Run: headless pygame with SDL's dummy video driver; simulated clock (each Clock.tick advances the game by its frame time, no real sleeping); random seed 0; keys injected as events and as key.get_pressed() state; no mouse input.
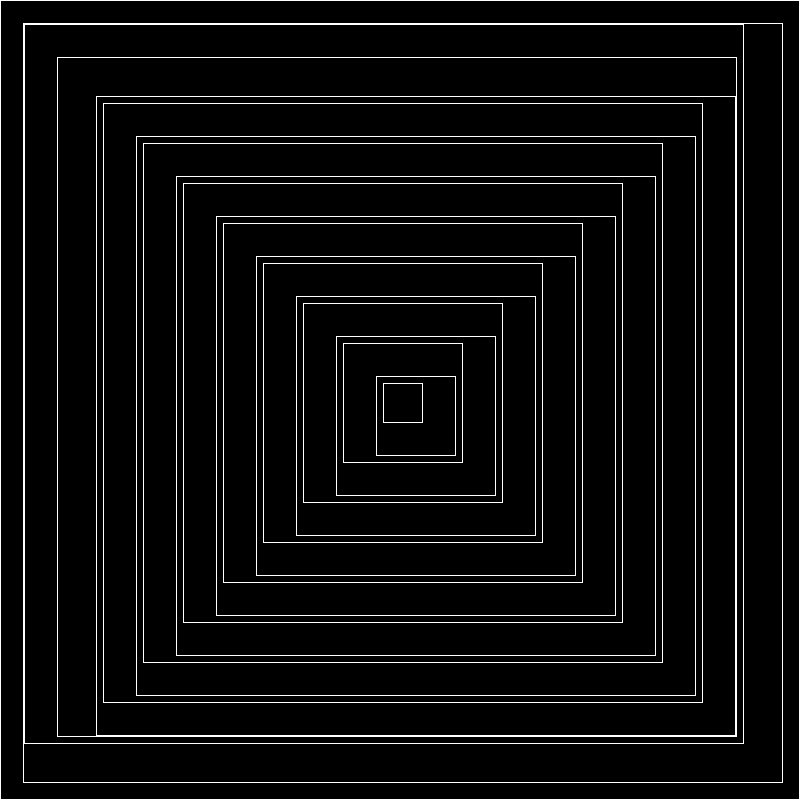
Frame 1 of 4 · flips 1–60 · no input
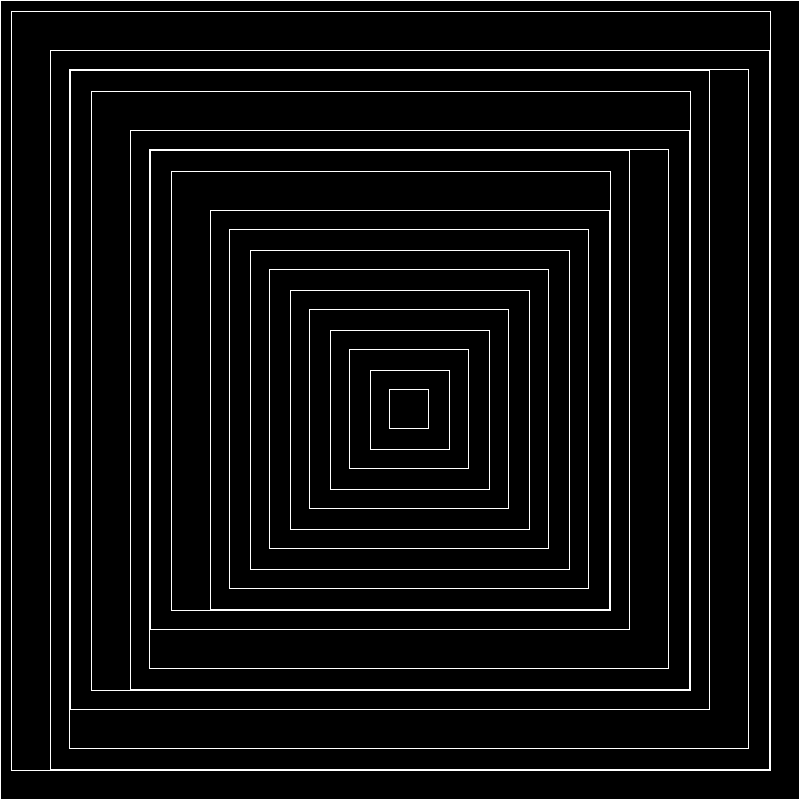
Frame 2 of 4 · flips 61–180 · tapped SPACE, RETURN · held RIGHT (→), D
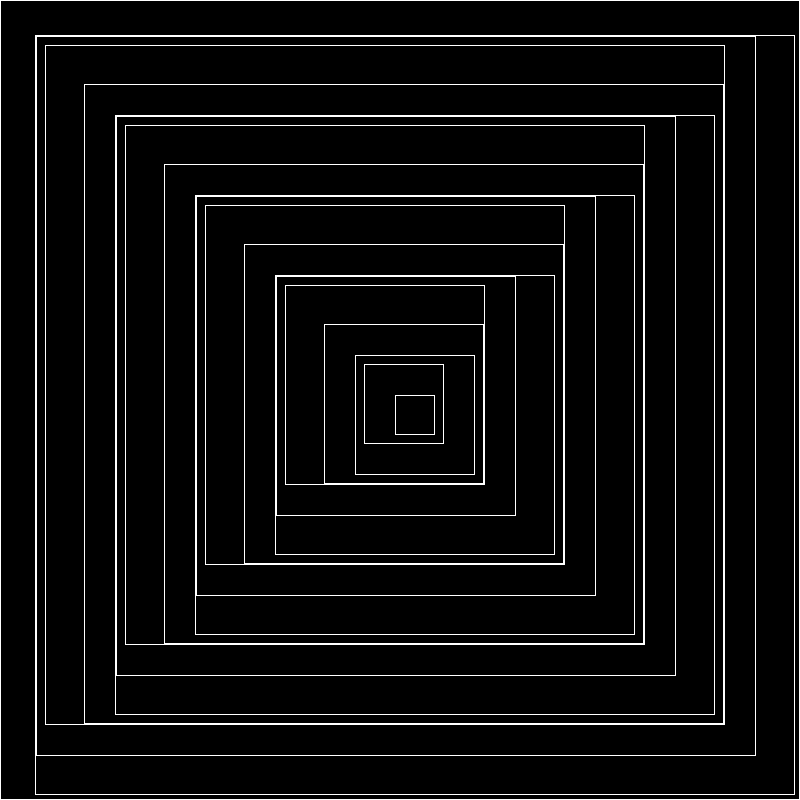
Frame 3 of 4 · flips 181–300 · held DOWN (↓), S
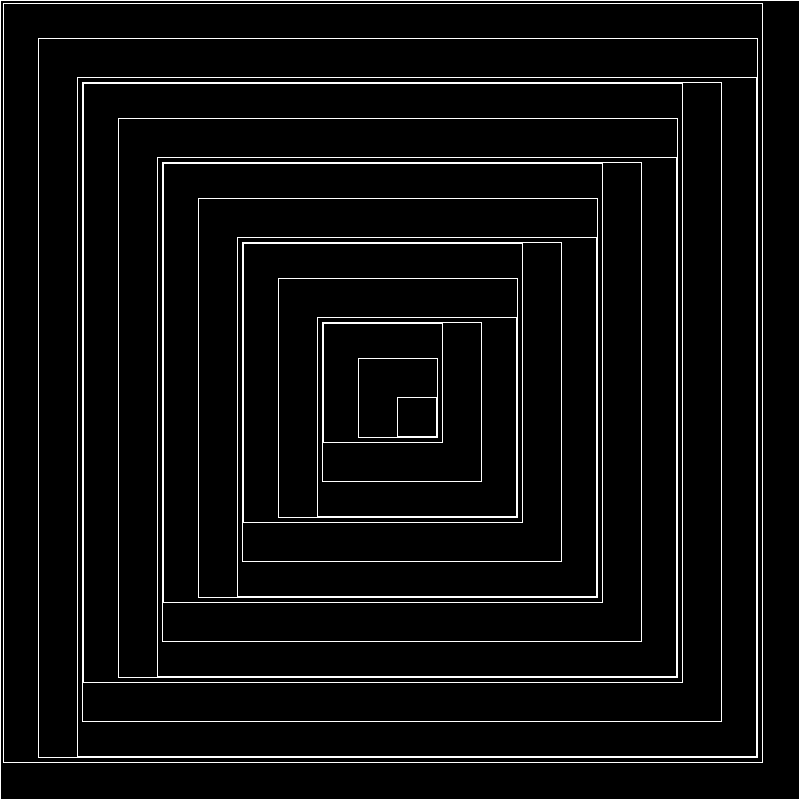
Frame 4 of 4 · flips 301–420 · held LEFT (←), A, UP (↑), W

The pygame program that drew these frames:

from re import T
import pygame
pygame.init()

### variables
# screen
WIDTH = 800
HEIGHT = WIDTH
square_num = 20
# colours
WHITE = (255, 255, 255)
BLACK = (0, 0, 0)
RED = (255, 0, 0)
BLUE = (50, 50, 255)
YELLOW = (255, 255, 0)
GREEN = (0, 255, 0)

class Square:
    def __init__(self, x, y, size) -> None:
        self.x = x
        self.y = y
        self.size = size
        self.colour = WHITE
        self.right = True
        self.up = True
        self.speed = 1  

    def change_possition(self):
        if self.up:
            self.y -= self.speed
        else:
            self.y += self.speed
        
        if self.right:
            self.x += self.speed
        else:
            self.x -= self.speed

    def change_direction(self, top, bottom, left_border, right_border):
        if self.x >= right_border - self.speed:
            self.right = False
        elif self.x <= left_border + self.speed:
            self.right = True

        if self.y <= top + self.speed:
            self.up = False
        elif self.y >= bottom - self.speed:
            self.up = True

    def draw(self, win):
        pygame.draw.rect(win, self.colour, (self.x, self.y, self.size, self.size), 1)

squares = []
for i in range(square_num):
    size = WIDTH // square_num * (i + 1)
    x = WIDTH // 2 - size // 2
    y = HEIGHT // 2 - size // 2
    squares.append(Square(x, y, size))
    
for j in range(square_num):
    if j % 2 == 0:
        squares[j].x = squares[j + 1].x + squares[j + 1].size - squares[j].size - squares[j].speed
        squares[j].y = squares[j + 1].y + squares[j + 1].size - squares[j].size - squares[j].speed


window = pygame.display.set_mode((WIDTH, HEIGHT))
pygame.display.set_caption("Ilusion")

def draw_squares(win, objects_arr):
    for o in objects_arr:
        o.draw(win)

def move_squares(object_arr):
    n = len(object_arr)
    for i in range(n):
        if i < n - 1: # 1st square doesnt move
            # top, bottom, left_border, right_border
            top = object_arr[i + 1].y
            bottom = object_arr[i + 1].y + object_arr[i + 1].size - object_arr[i].size
            left_border = object_arr[i + 1].x
            right_border = object_arr[i + 1].x + object_arr[i + 1].size - object_arr[i].size
            object_arr[i].change_direction(top, bottom, left_border, right_border)

            object_arr[i].change_possition()


def draw(win, arr_objects):
    win.fill(BLACK)
    draw_squares(win, arr_objects)
    pygame.display.update()

FPS = 60
clock = pygame.time.Clock()
run = True
while run:
    for event in pygame.event.get():
        if event.type == pygame.QUIT:
            run = False
    clock.tick(FPS)
    move_squares(squares)
    draw(window, squares)
pygame.quit()
